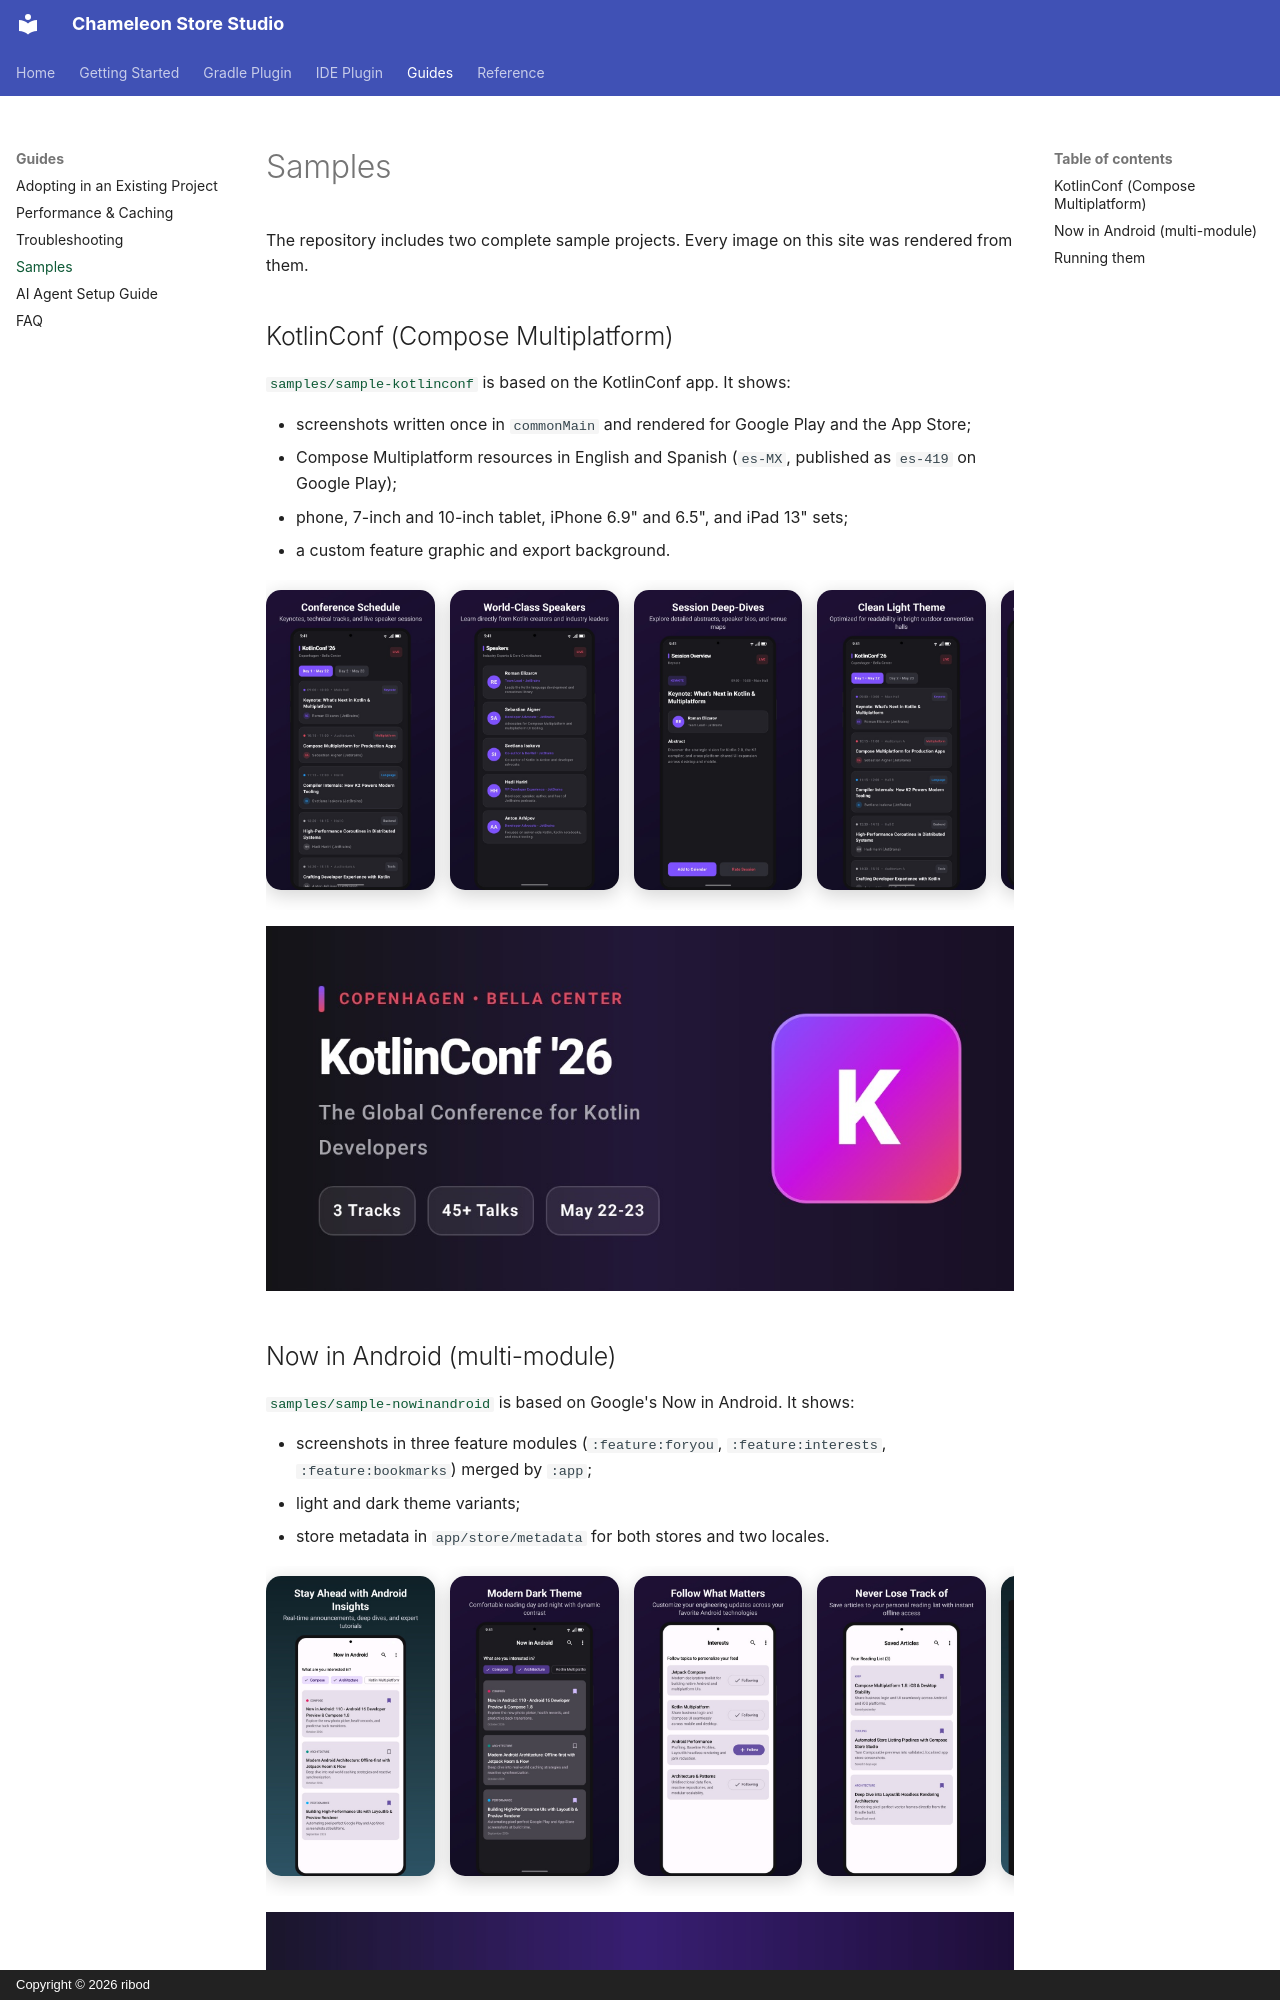

repository: ribod/chameleon-store-studio · page: guides/samples/index.html · generator: mkdocs · copyright: Copyright © 2026 ribod

# Samples

The repository includes two complete sample projects. Every image on this site was rendered from
them.

## KotlinConf (Compose Multiplatform)

[`samples/sample-kotlinconf`](https://github.com/ribod/chameleon-store-studio/tree/main/samples/sample-kotlinconf)
is based on the KotlinConf app. It shows:

- screenshots written once in `commonMain` and rendered for Google Play and the App Store;
- Compose Multiplatform resources in English and Spanish (`es-MX`, published as `es-419` on Google
  Play);
- phone, 7-inch and 10-inch tablet, iPhone 6.9" and 6.5", and iPad 13" sets;
- a custom feature graphic and export background.

<div class="store-showcase store-showcase--small" markdown>
![Agenda](../assets/img/showcase/kotlinconf-phone-agenda.jpg)
![Speakers](../assets/img/showcase/kotlinconf-phone-speakers.jpg)
![Session](../assets/img/showcase/kotlinconf-phone-session.jpg)
![Light theme](../assets/img/showcase/kotlinconf-phone-light.jpg)
![iPhone, Spanish](../assets/img/showcase/kotlinconf-iphone-agenda-es.jpg)
![iPad, Spanish](../assets/img/showcase/kotlinconf-ipad-agenda-es.jpg)
</div>

![KotlinConf feature graphic](../assets/img/showcase/kotlinconf-feature-graphic.jpg)
